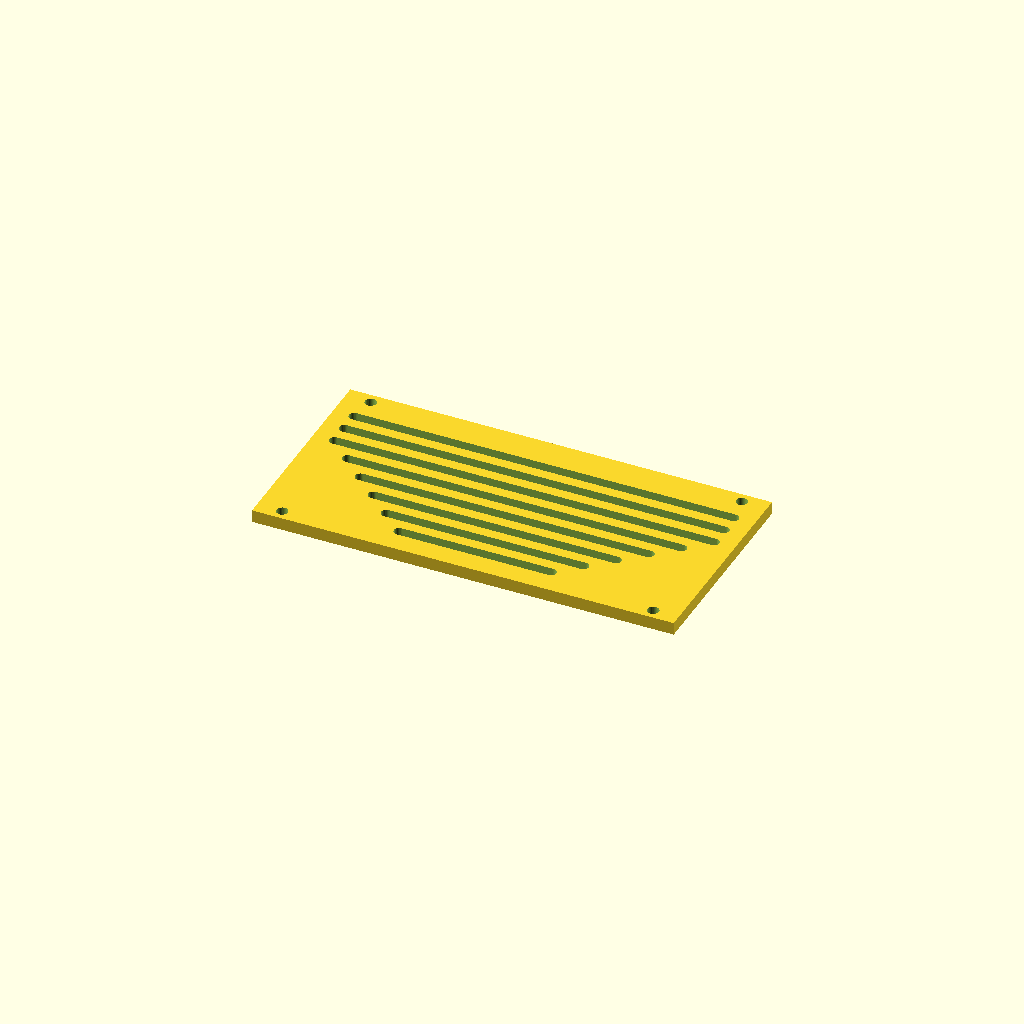
Cell 1 — every parameter at its default value.
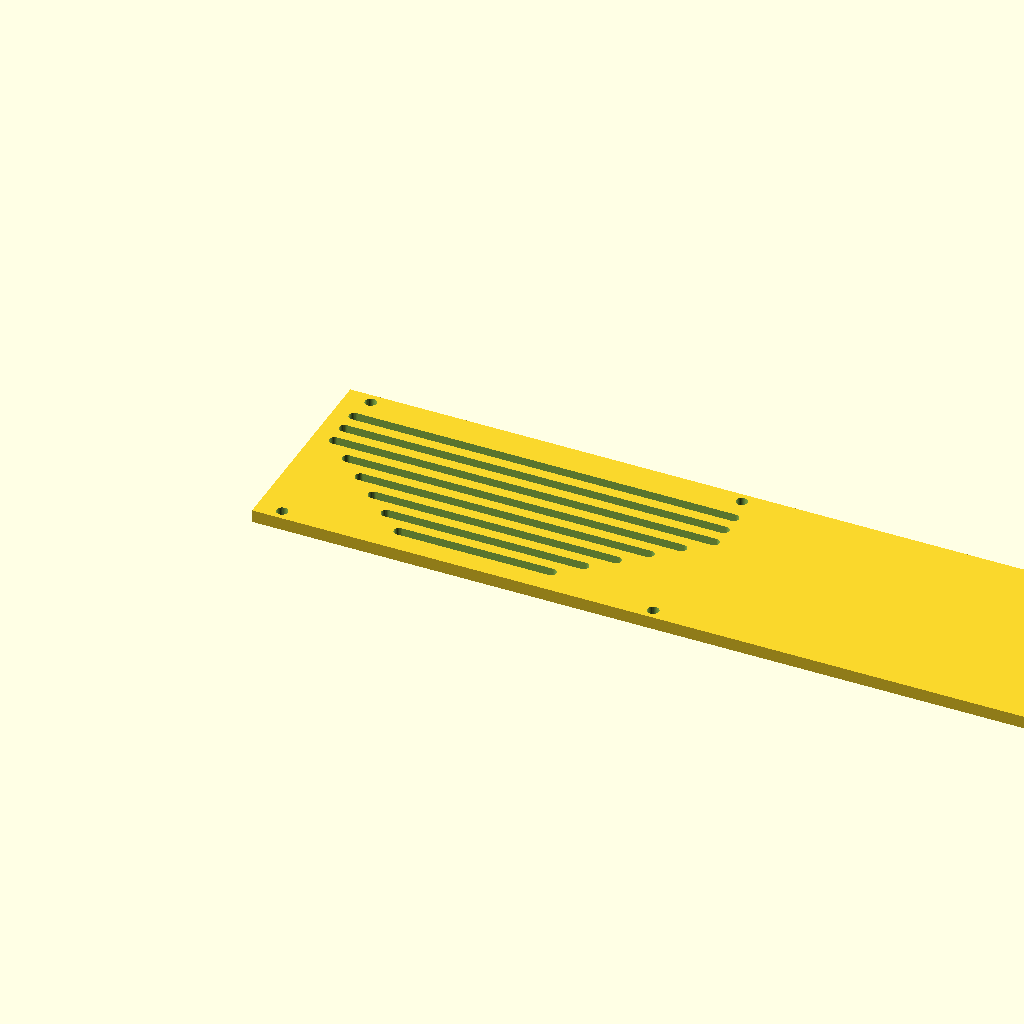
Cell 2: panel_w = 400 (everything else at default).
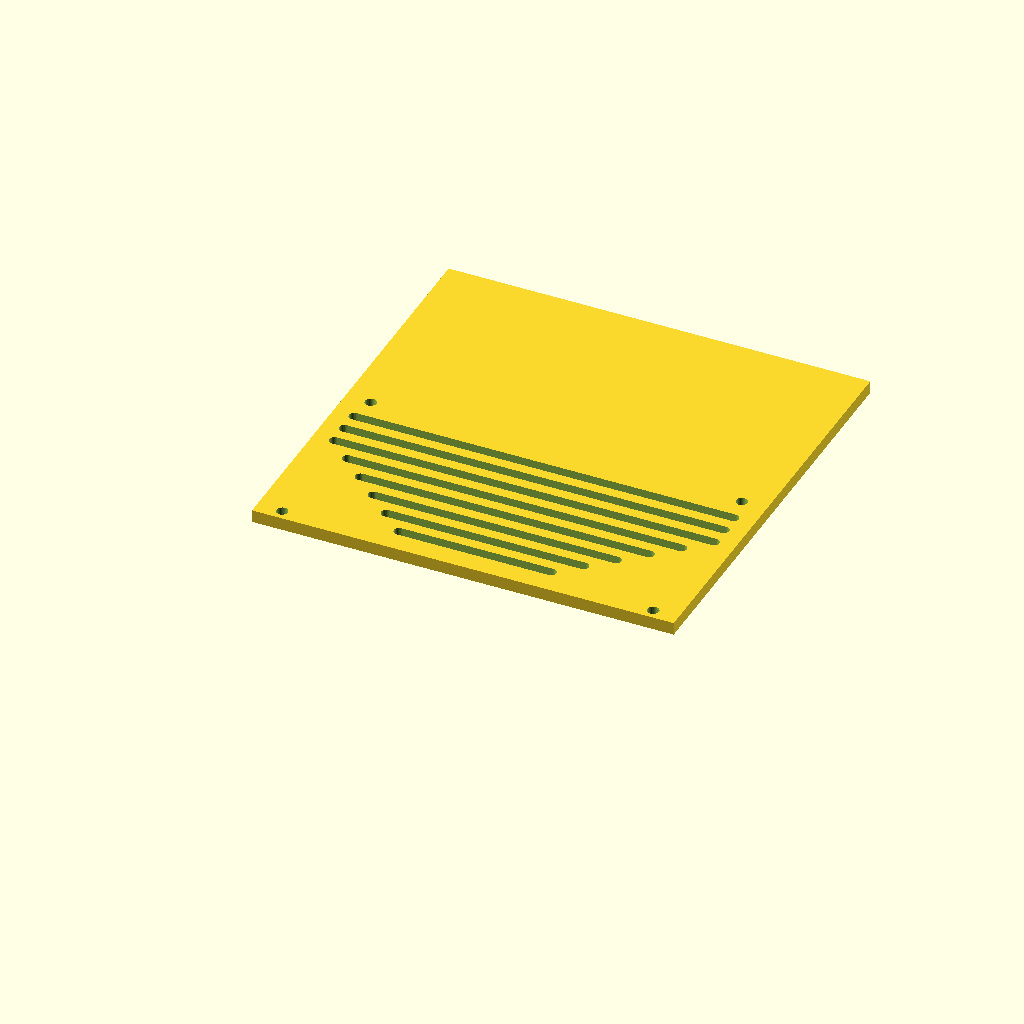
Cell 3 — panel_d set to 200, the other parameters unchanged.
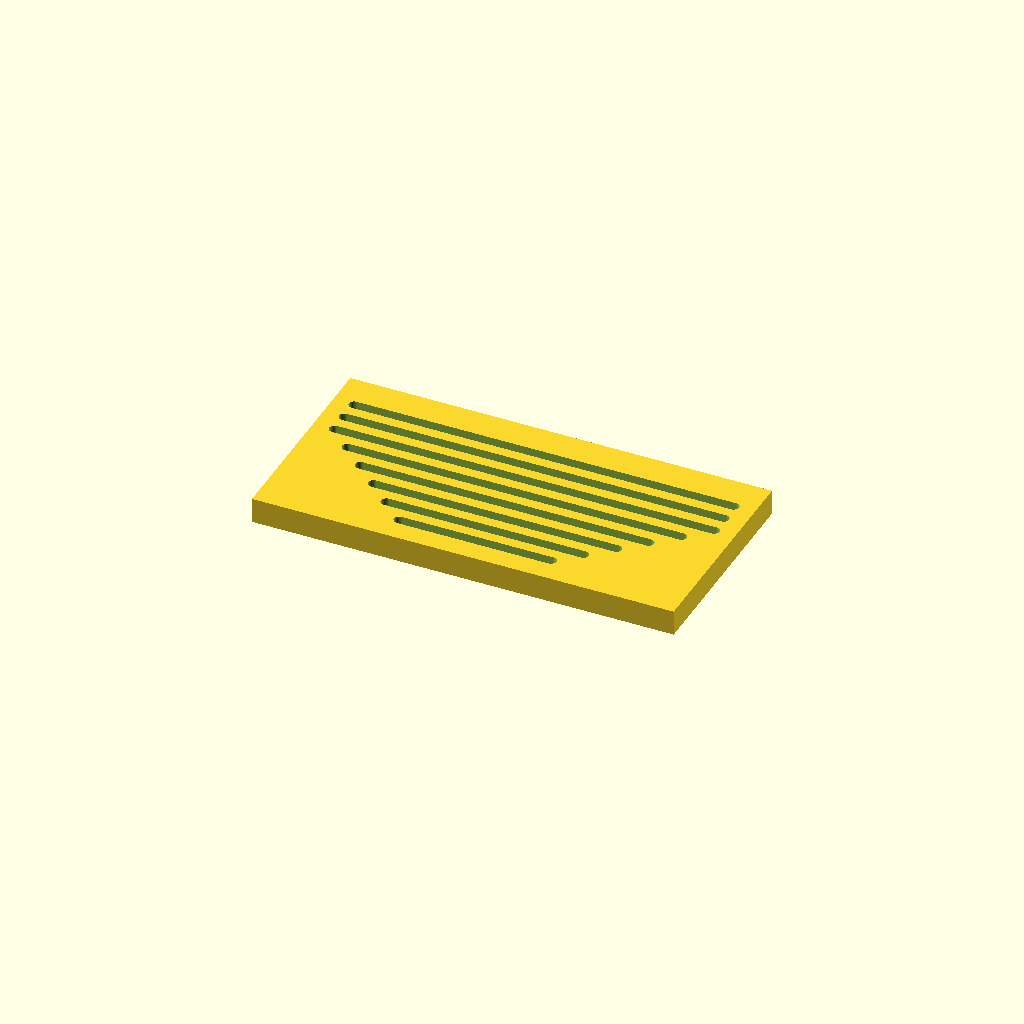
Cell 4: the same model with thick = 12.
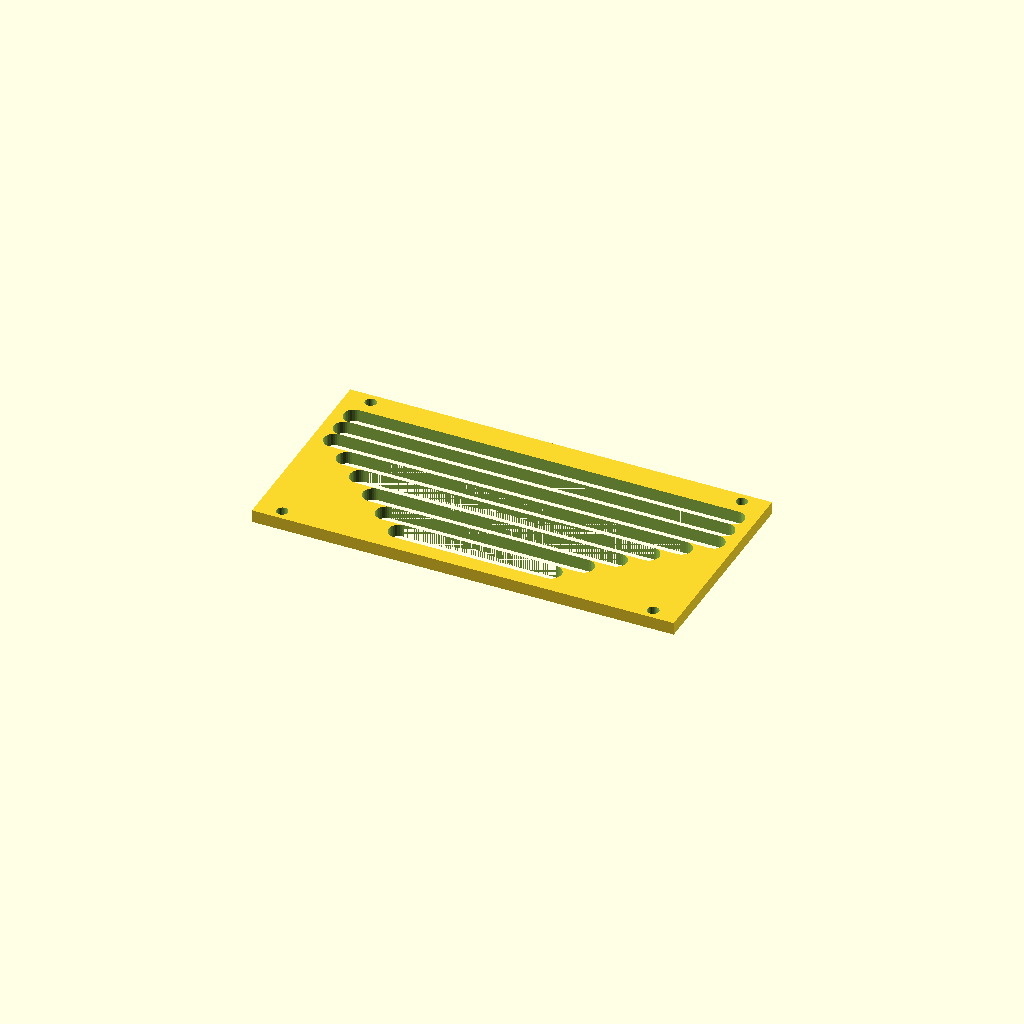
Cell 5 — slot_w set to 10, the other parameters unchanged.
One fixed orthographic camera (rotation 55°, 0°, 25°; colour scheme Cornfield) for every cell.
OpenSCAD source file optional_data/data/gen3/slottedpanels/part_0036.scad:
$fn = 32;

// ----------------------------------------------------------------------
// Slotted panel: 200 x 100 mm, 8 рядов of slots
// ----------------------------------------------------------------------

// --- parameters (mm) ---
panel_w = 200;            // panel width
panel_d = 100;            // panel depth
thick = 6;                // panel thickness
slot_w = 5;               // slot width
pitch0 = 10;              // first row pitch
pitch_step = 1.2;         // pitch increase per row
margin = 10;              // margin around the slot field
rows = 8;                 // number of slot rows
mount_d = 5.4;            // mounting holes
mount_x = 88;             // mounting hole offset

difference() {
  union() {
    cube([panel_w, panel_d, thick]);
  }
  /* slot rows: stadium shaped cutters, 2.5 mm clear of both faces */
  /* row 0: pitch 10, length 72 */
  hull() {
    translate([64, 12.5, -2.5]) cylinder(h = thick + 5, d = slot_w);
    translate([136, 12.5, -2.5]) cylinder(h = thick + 5, d = slot_w);
  }
  /* row 1: pitch 10, length 93.6 */
  hull() {
    translate([53.2, 22.5, -2.5]) cylinder(h = thick + 5, d = slot_w);
    translate([146.8, 22.5, -2.5]) cylinder(h = thick + 5, d = slot_w);
  }
  /* row 2: pitch 10, length 115.2 */
  hull() {
    translate([42.4, 32.5, -2.5]) cylinder(h = thick + 5, d = slot_w);
    translate([157.6, 32.5, -2.5]) cylinder(h = thick + 5, d = slot_w);
  }
  /* row 3: pitch 10, length 136.8 */
  hull() {
    translate([31.6, 42.5, -2.5]) cylinder(h = thick + 5, d = slot_w);
    translate([168.4, 42.5, -2.5]) cylinder(h = thick + 5, d = slot_w);
  }
  /* row 4: pitch 10, length 158.4 */
  hull() {
    translate([20.8, 52.5, -2.5]) cylinder(h = thick + 5, d = slot_w);
    translate([179.2, 52.5, -2.5]) cylinder(h = thick + 5, d = slot_w);
  }
  /* row 5: pitch 10, length 180 */
  hull() {
    translate([10, 62.5, -2.5]) cylinder(h = thick + 5, d = slot_w);
    translate([190, 62.5, -2.5]) cylinder(h = thick + 5, d = slot_w);
  }
  /* row 6: pitch 10, length 180 */
  hull() {
    translate([10, 72.5, -2.5]) cylinder(h = thick + 5, d = slot_w);
    translate([190, 72.5, -2.5]) cylinder(h = thick + 5, d = slot_w);
  }
  /* row 7: pitch 10, length 180 */
  hull() {
    translate([10, 82.5, -2.5]) cylinder(h = thick + 5, d = slot_w);
    translate([190, 82.5, -2.5]) cylinder(h = thick + 5, d = slot_w);
  }
  translate([12, 5, -2.5]) cylinder(h = 11, d = mount_d);
  translate([12, 95, -2.5]) cylinder(h = 11, d = mount_d);
  translate([188, 5, -2.5]) cylinder(h = 11, d = mount_d);
  translate([188, 95, -2.5]) cylinder(h = 11, d = mount_d);
}
Customizer parameters (derived from the source; name, type, default, range or options):
panel_w: number, default 200
panel_d: number, default 100
thick: number, default 6
slot_w: number, default 5
pitch0: number, default 10
pitch_step: number, default 1.2
margin: number, default 10
rows: number, default 8
mount_d: number, default 5.4
mount_x: number, default 88
